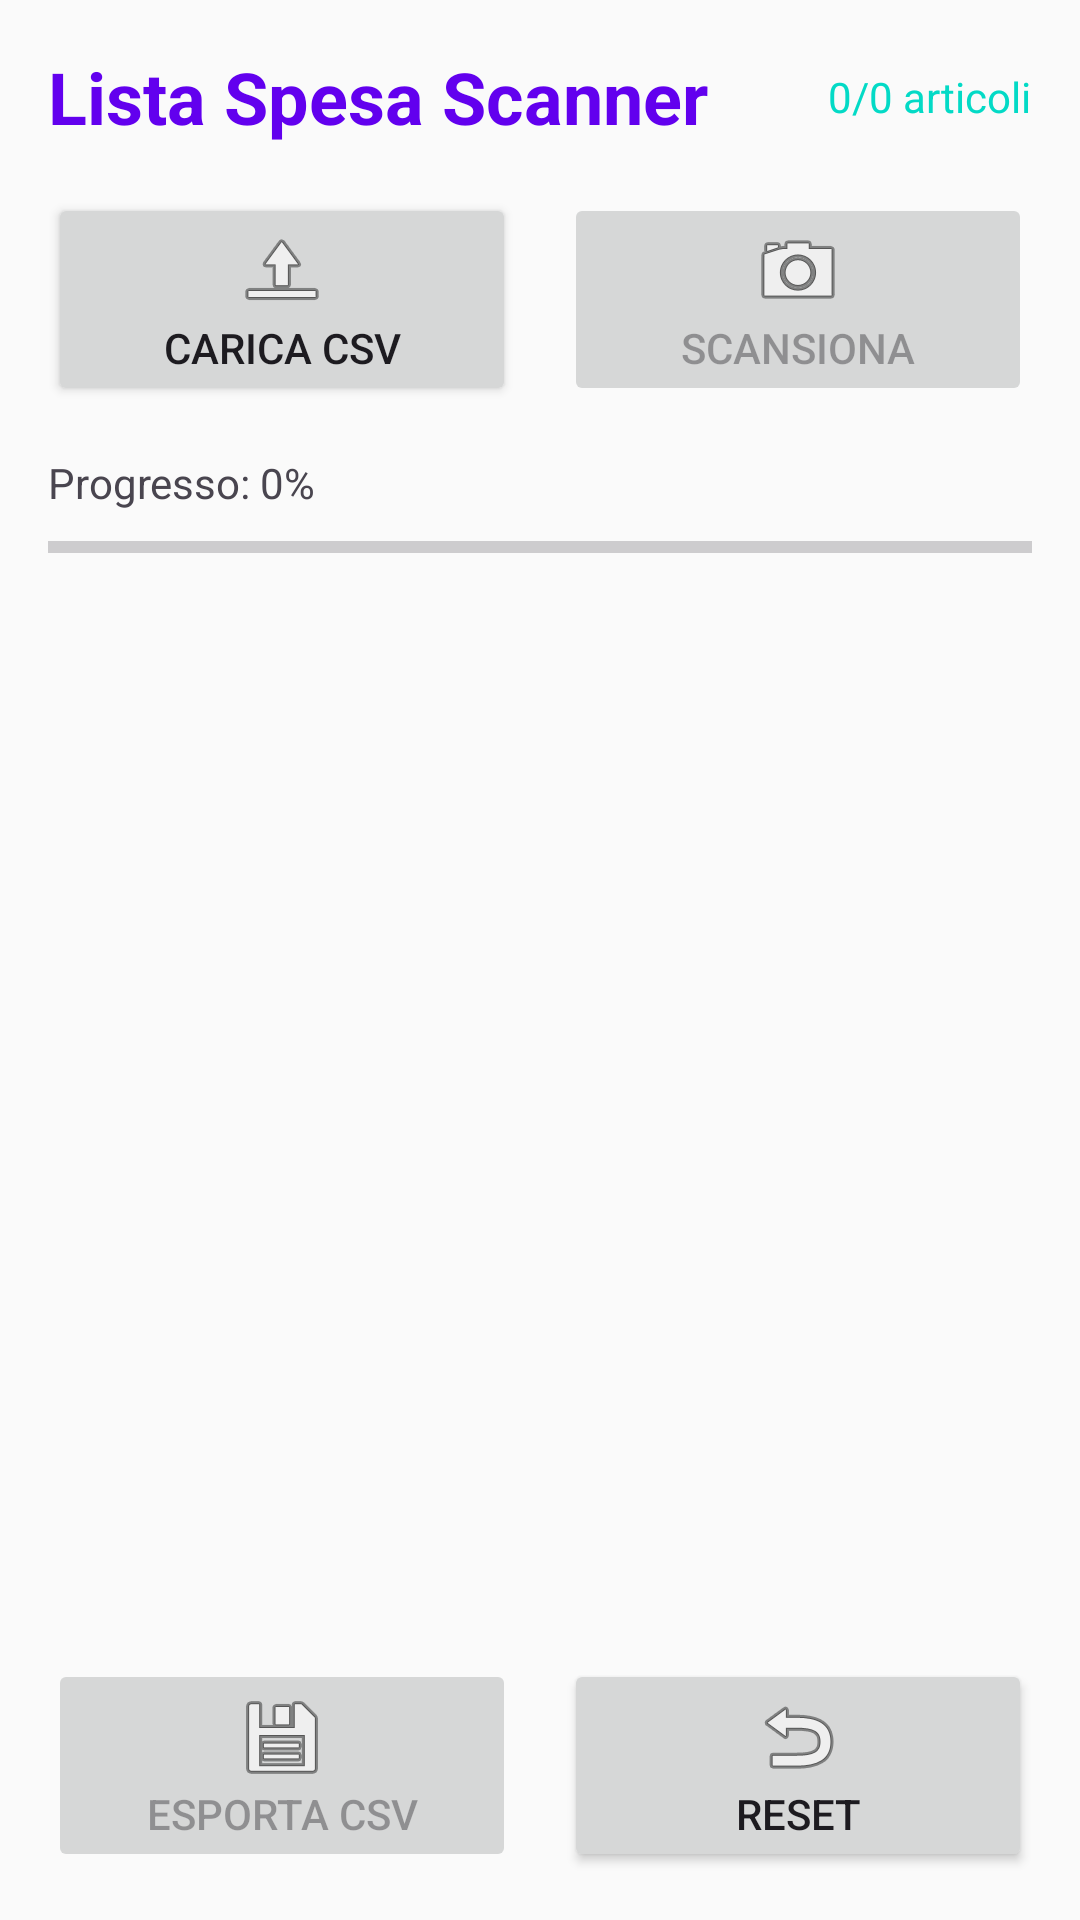

Here is an Android app screen rendered from its layout file. Give the layout XML and the strings, colors and styles it references.
<!-- AndroidManifest.xml: application theme Theme.ShoppingListScanner -->
<!-- res/layout/activity_main.xml -->
<?xml version="1.0" encoding="utf-8"?>
<LinearLayout xmlns:android="http://schemas.android.com/apk/res/android"
    xmlns:app="http://schemas.android.com/apk/res-auto"
    xmlns:tools="http://schemas.android.com/tools"
    android:layout_width="match_parent"
    android:layout_height="match_parent"
    android:orientation="vertical"
    android:padding="16dp"
    tools:context=".MainActivity">

    
    <LinearLayout
        android:layout_width="match_parent"
        android:layout_height="wrap_content"
        android:orientation="horizontal"
        android:gravity="center_vertical"
        android:layout_marginBottom="16dp">

        <TextView
            android:layout_width="0dp"
            android:layout_height="wrap_content"
            android:layout_weight="1"
            android:text="Lista Spesa Scanner"
            android:textSize="24sp"
            android:textStyle="bold"
            android:textColor="@color/design_default_color_primary" />

        <TextView
            android:id="@+id/tvItemCount"
            android:layout_width="wrap_content"
            android:layout_height="wrap_content"
            android:text="0/0 articoli"
            android:textSize="14sp"
            android:textColor="@color/design_default_color_secondary" />

    </LinearLayout>

    
    <LinearLayout
        android:layout_width="match_parent"
        android:layout_height="wrap_content"
        android:orientation="horizontal"
        android:layout_marginBottom="16dp">

        <Button
            android:id="@+id/btnLoadCsv"
            android:layout_width="0dp"
            android:layout_height="wrap_content"
            android:layout_weight="1"
            android:layout_marginEnd="8dp"
            android:text="Carica CSV"
            android:drawableTop="@android:drawable/ic_menu_upload" />

        <Button
            android:id="@+id/btnStartScan"
            android:layout_width="0dp"
            android:layout_height="wrap_content"
            android:layout_weight="1"
            android:layout_marginStart="8dp"
            android:text="Scansiona"
            android:drawableTop="@android:drawable/ic_menu_camera"
            android:enabled="false" />

    </LinearLayout>

    
    <LinearLayout
        android:layout_width="match_parent"
        android:layout_height="wrap_content"
        android:orientation="vertical"
        android:layout_marginBottom="16dp">

        <TextView
            android:id="@+id/tvProgress"
            android:layout_width="match_parent"
            android:layout_height="wrap_content"
            android:text="Progresso: 0%"
            android:textSize="14sp"
            android:layout_marginBottom="4dp" />

        <ProgressBar
            android:id="@+id/progressBar"
            style="?android:attr/progressBarStyleHorizontal"
            android:layout_width="match_parent"
            android:layout_height="wrap_content"
            android:max="100"
            android:progress="0" />

    </LinearLayout>

    
    <androidx.recyclerview.widget.RecyclerView
        android:id="@+id/recyclerViewItems"
        android:layout_width="match_parent"
        android:layout_height="0dp"
        android:layout_weight="1"
        android:layout_marginBottom="16dp"
        tools:listitem="@layout/item_shopping_list" />

    
    <LinearLayout
        android:layout_width="match_parent"
        android:layout_height="wrap_content"
        android:orientation="horizontal">

        <Button
            android:id="@+id/btnExportCsv"
            android:layout_width="0dp"
            android:layout_height="wrap_content"
            android:layout_weight="1"
            android:layout_marginEnd="8dp"
            android:text="Esporta CSV"
            android:drawableTop="@android:drawable/ic_menu_save"
            android:enabled="false" />

        <Button
            android:id="@+id/btnReset"
            android:layout_width="0dp"
            android:layout_height="wrap_content"
            android:layout_weight="1"
            android:layout_marginStart="8dp"
            android:text="Reset"
            android:drawableTop="@android:drawable/ic_menu_revert" />

    </LinearLayout>

</LinearLayout>
<!-- res/layout/item_shopping_list.xml (included above) -->
<?xml version="1.0" encoding="utf-8"?>
<androidx.cardview.widget.CardView xmlns:android="http://schemas.android.com/apk/res/android"
    xmlns:app="http://schemas.android.com/apk/res-auto"
    android:layout_width="match_parent"
    android:layout_height="wrap_content"
    android:layout_margin="4dp"
    app:cardCornerRadius="8dp"
    app:cardElevation="4dp">

    <LinearLayout
        android:layout_width="match_parent"
        android:layout_height="wrap_content"
        android:orientation="horizontal"
        android:padding="12dp">

        
        <View
            android:id="@+id/statusIndicator"
            android:layout_width="4dp"
            android:layout_height="match_parent"
            android:layout_marginEnd="12dp"
            android:background="@color/design_default_color_error" />

        
        <LinearLayout
            android:layout_width="0dp"
            android:layout_height="wrap_content"
            android:layout_weight="1"
            android:orientation="vertical">

            
            <LinearLayout
                android:layout_width="match_parent"
                android:layout_height="wrap_content"
                android:orientation="horizontal"
                android:layout_marginBottom="4dp">

                <TextView
                    android:id="@+id/tvDescrizione"
                    android:layout_width="0dp"
                    android:layout_height="wrap_content"
                    android:layout_weight="1"
                    android:text="Descrizione articolo"
                    android:textSize="16sp"
                    android:textStyle="bold"
                    android:textColor="@android:color/black" />

                <TextView
                    android:id="@+id/tvCodice"
                    android:layout_width="wrap_content"
                    android:layout_height="wrap_content"
                    android:text="COD123"
                    android:textSize="12sp"
                    android:textColor="@color/design_default_color_secondary"
                    android:background="@drawable/rounded_background"
                    android:padding="4dp" />

            </LinearLayout>

            
            <TextView
                android:id="@+id/tvUbicazione"
                android:layout_width="match_parent"
                android:layout_height="wrap_content"
                android:text="📍 Ubicazione: A1-B2-C3"
                android:textSize="14sp"
                android:textColor="@color/design_default_color_primary"
                android:layout_marginBottom="4dp" />

            
            <LinearLayout
                android:layout_width="match_parent"
                android:layout_height="wrap_content"
                android:orientation="horizontal">

                <TextView
                    android:id="@+id/tvQuantita"
                    android:layout_width="0dp"
                    android:layout_height="wrap_content"
                    android:layout_weight="1"
                    android:text="Da prelevare: 10 pz"
                    android:textSize="14sp"
                    android:textColor="@android:color/black" />

                <TextView
                    android:id="@+id/tvQuantitaPrelevata"
                    android:layout_width="wrap_content"
                    android:layout_height="wrap_content"
                    android:text="Prelevato: 0 pz"
                    android:textSize="14sp"
                    android:textColor="@color/design_default_color_secondary" />

            </LinearLayout>

            
            <TextView
                android:id="@+id/tvNote"
                android:layout_width="match_parent"
                android:layout_height="wrap_content"
                android:text="Note: Controllare scadenza"
                android:textSize="12sp"
                android:textStyle="italic"
                android:textColor="@color/design_default_color_secondary"
                android:layout_marginTop="4dp"
                android:visibility="gone" />

        </LinearLayout>

        
        <ImageButton
            android:id="@+id/btnItemAction"
            android:layout_width="48dp"
            android:layout_height="48dp"
            android:layout_gravity="center_vertical"
            android:background="?attr/selectableItemBackgroundBorderless"
            android:src="@android:drawable/ic_menu_view"
            android:contentDescription="Dettagli articolo" />

    </LinearLayout>

</androidx.cardview.widget.CardView>
<!-- resources referenced by this layout -->
<resources>
  <!-- drawable rounded_background (drawable) -->
  <?xml version="1.0" encoding="utf-8"?>
  <shape xmlns:android="http://schemas.android.com/apk/res/android"
      android:shape="rectangle">
      <corners android:radius="4dp" />
      <solid android:color="@color/design_default_color_background" />
      <stroke
          android:width="1dp"
          android:color="@color/design_default_color_outline" />
  </shape>
  <style name="Theme.ShoppingListScanner" parent="Base.Theme.ShoppingListScanner" />
  <style name="Base.Theme.ShoppingListScanner" parent="Theme.Material3.DayNight">
          
          <item name="colorPrimary">@color/primary_color</item>
          <item name="colorPrimaryDark">@color/primary_dark</item>
          <item name="colorAccent">@color/accent_color</item>
          <item name="android:colorBackground">@color/background_light</item>
          <item name="colorSurface">@color/surface_color</item>
          <item name="colorOnPrimary">@color/white</item>
          <item name="colorOnSurface">@color/text_primary</item>
          <item name="colorOnBackground">@color/text_primary</item>
      </style>
  <color name="primary_color">#2196F3</color>
  <color name="primary_dark">#1976D2</color>
  <color name="accent_color">#FF9800</color>
  <color name="background_light">#FAFAFA</color>
  <color name="surface_color">#FFFFFF</color>
  <color name="white">#FFFFFFFF</color>
  <color name="text_primary">#212121</color>
</resources>
